18-way image classification set "image" from GitHub (CedricSanchezGithub/ETL); label vocabulary: beaver, black bear, bob cat, coyote, elephant, goose, gray fox, horse, lion, mink, mouse, mule deer, otter, raccoon, rat, skunk, turkey, western grey squirrel.

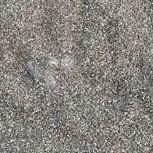
Label: raccoon

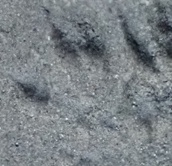
Label: mouse

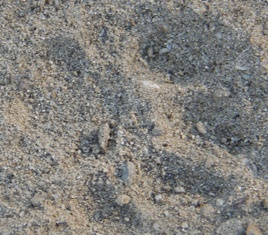
Label: bob cat

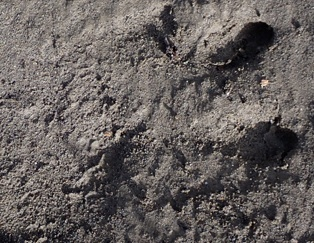
Label: beaver

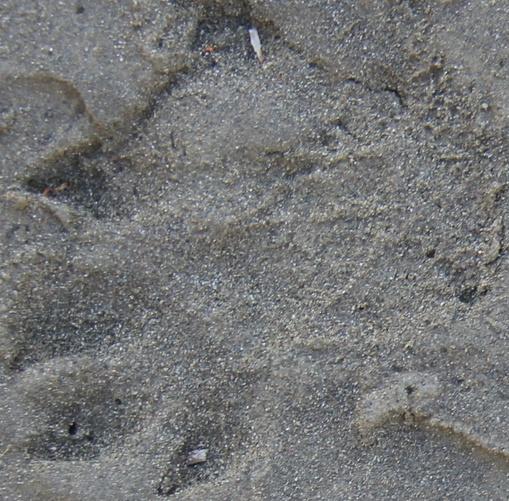
Label: otter

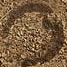
Label: horse
